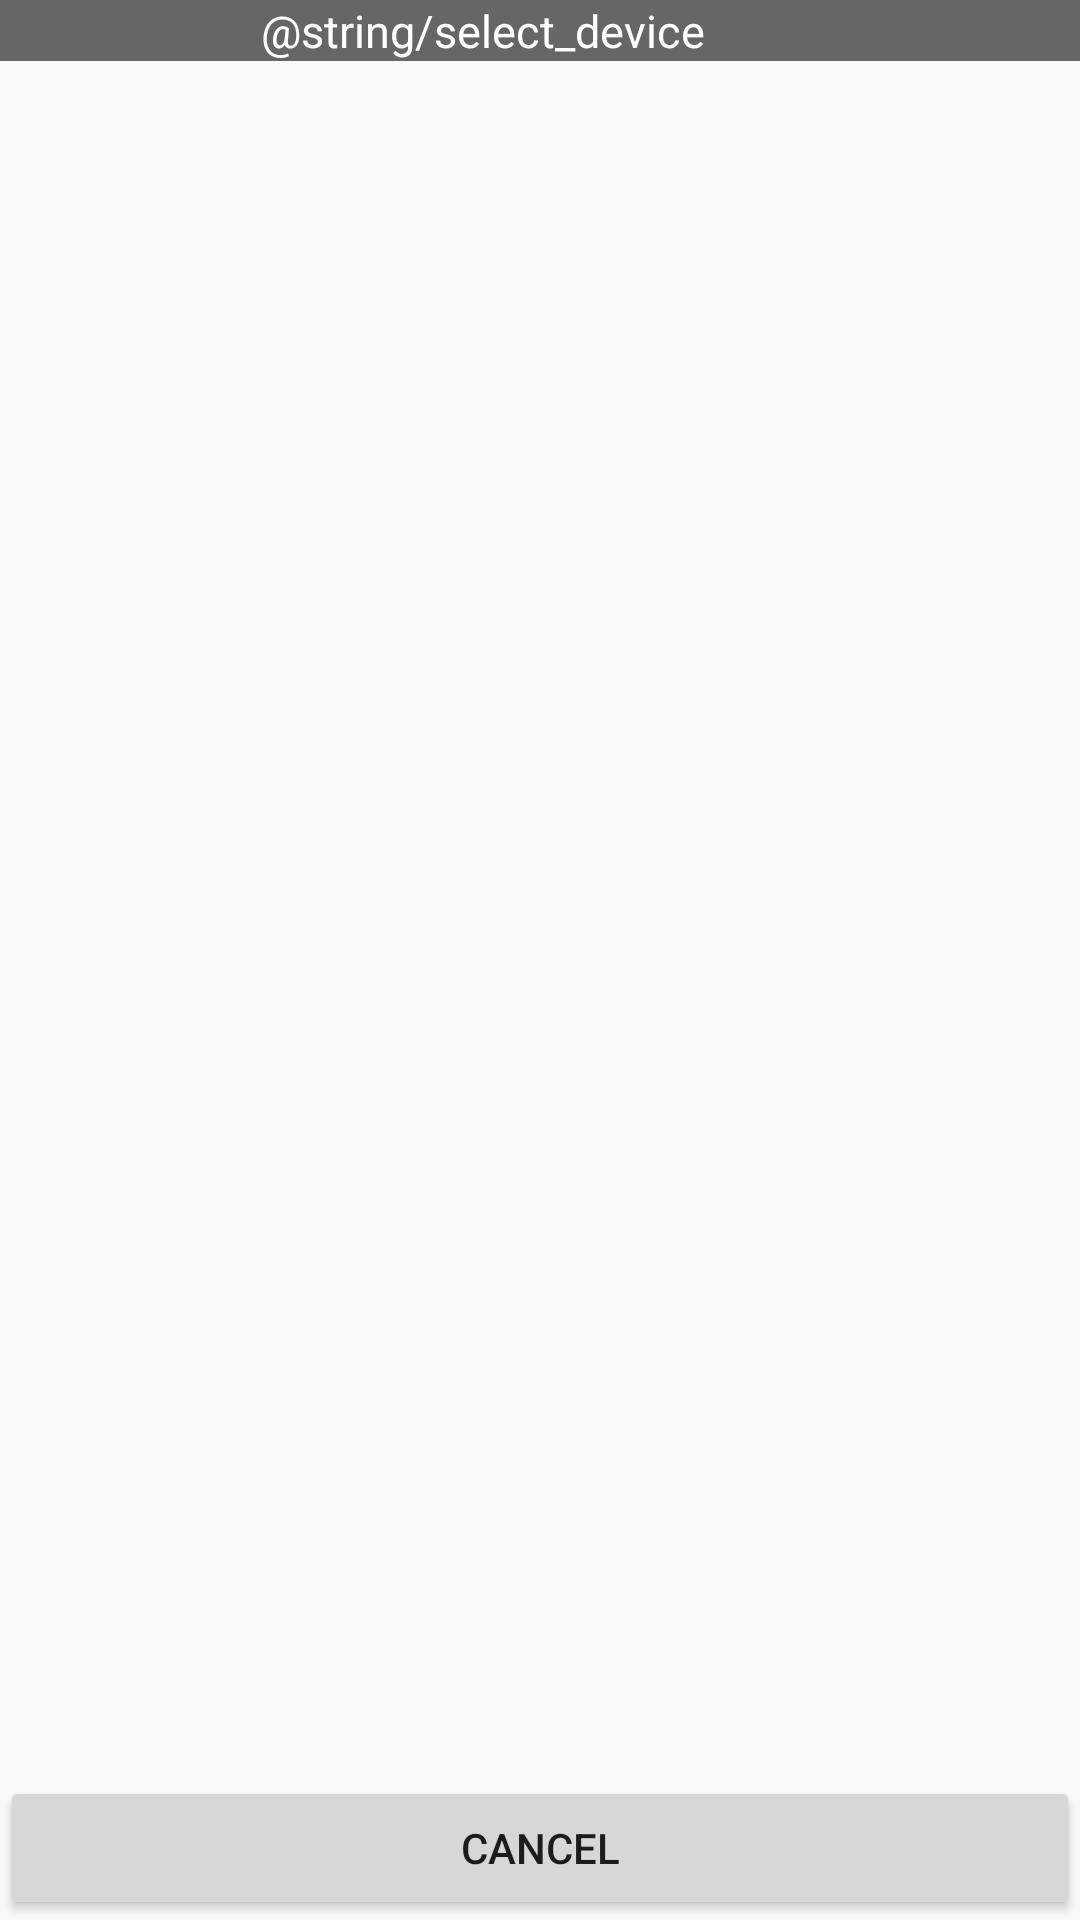

Write the Android layout XML for this screen, with the resource values it uses.
<!-- AndroidManifest.xml: application theme AppTheme.NoActionBar -->
<!-- res/layout/device_list.xml -->
<?xml version="1.0" encoding="utf-8"?>
<LinearLayout xmlns:android="http://schemas.android.com/apk/res/android"
    android:layout_width="fill_parent"
    android:layout_height="fill_parent"
    android:orientation="vertical" >

    <RelativeLayout
        android:layout_width="fill_parent"
        android:layout_height="wrap_content"
        android:background="#666" >

        <TextView
            android:id="@+id/title_devices"
            android:layout_width="wrap_content"
            android:layout_height="wrap_content"
            android:layout_centerInParent="true"
            android:paddingLeft="12dp"
            android:paddingRight="50dp"
            android:text="@string/select_device"
            android:textColor="#fff"
            android:textSize="15dip" />

    </RelativeLayout>
    <LinearLayout android:layout_width="fill_parent"
        android:layout_height="fill_parent"
        android:orientation="vertical" >
        <ListView
            android:id="@+id/new_devices"
            android:layout_width="fill_parent"
            android:layout_height="fill_parent"
            android:layout_weight="2"
            android:stackFromBottom="true" />

        <Button
            android:id="@+id/btn_cancel"
            android:layout_width="match_parent"
            android:layout_height="wrap_content"
            android:text="@android:string/cancel" />
    </LinearLayout>
</LinearLayout>
<!-- resources referenced by this layout -->
<resources>
  <style name="AppTheme.NoActionBar">
          <item name="windowActionBar">false</item>
          <item name="windowNoTitle">true</item>
          <item name="android:windowAnimationStyle">@null</item>
      </style>
</resources>
